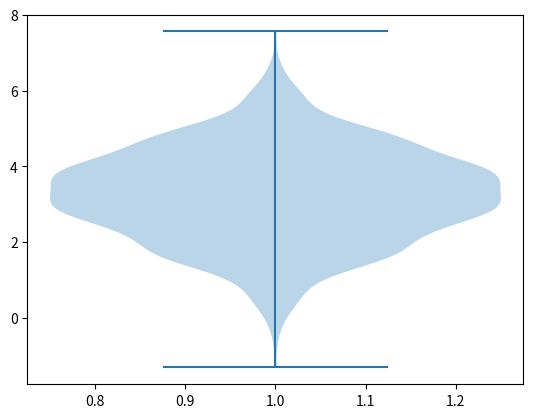

The matplotlib source for this figure:
# Testing importing packages

import numpy as np
import matplotlib.pyplot as plt


# Testing creating new variables

s = np.random.normal(3.2, 1.25, 1000)



# Testin plotting functions

plt.violinplot(s)